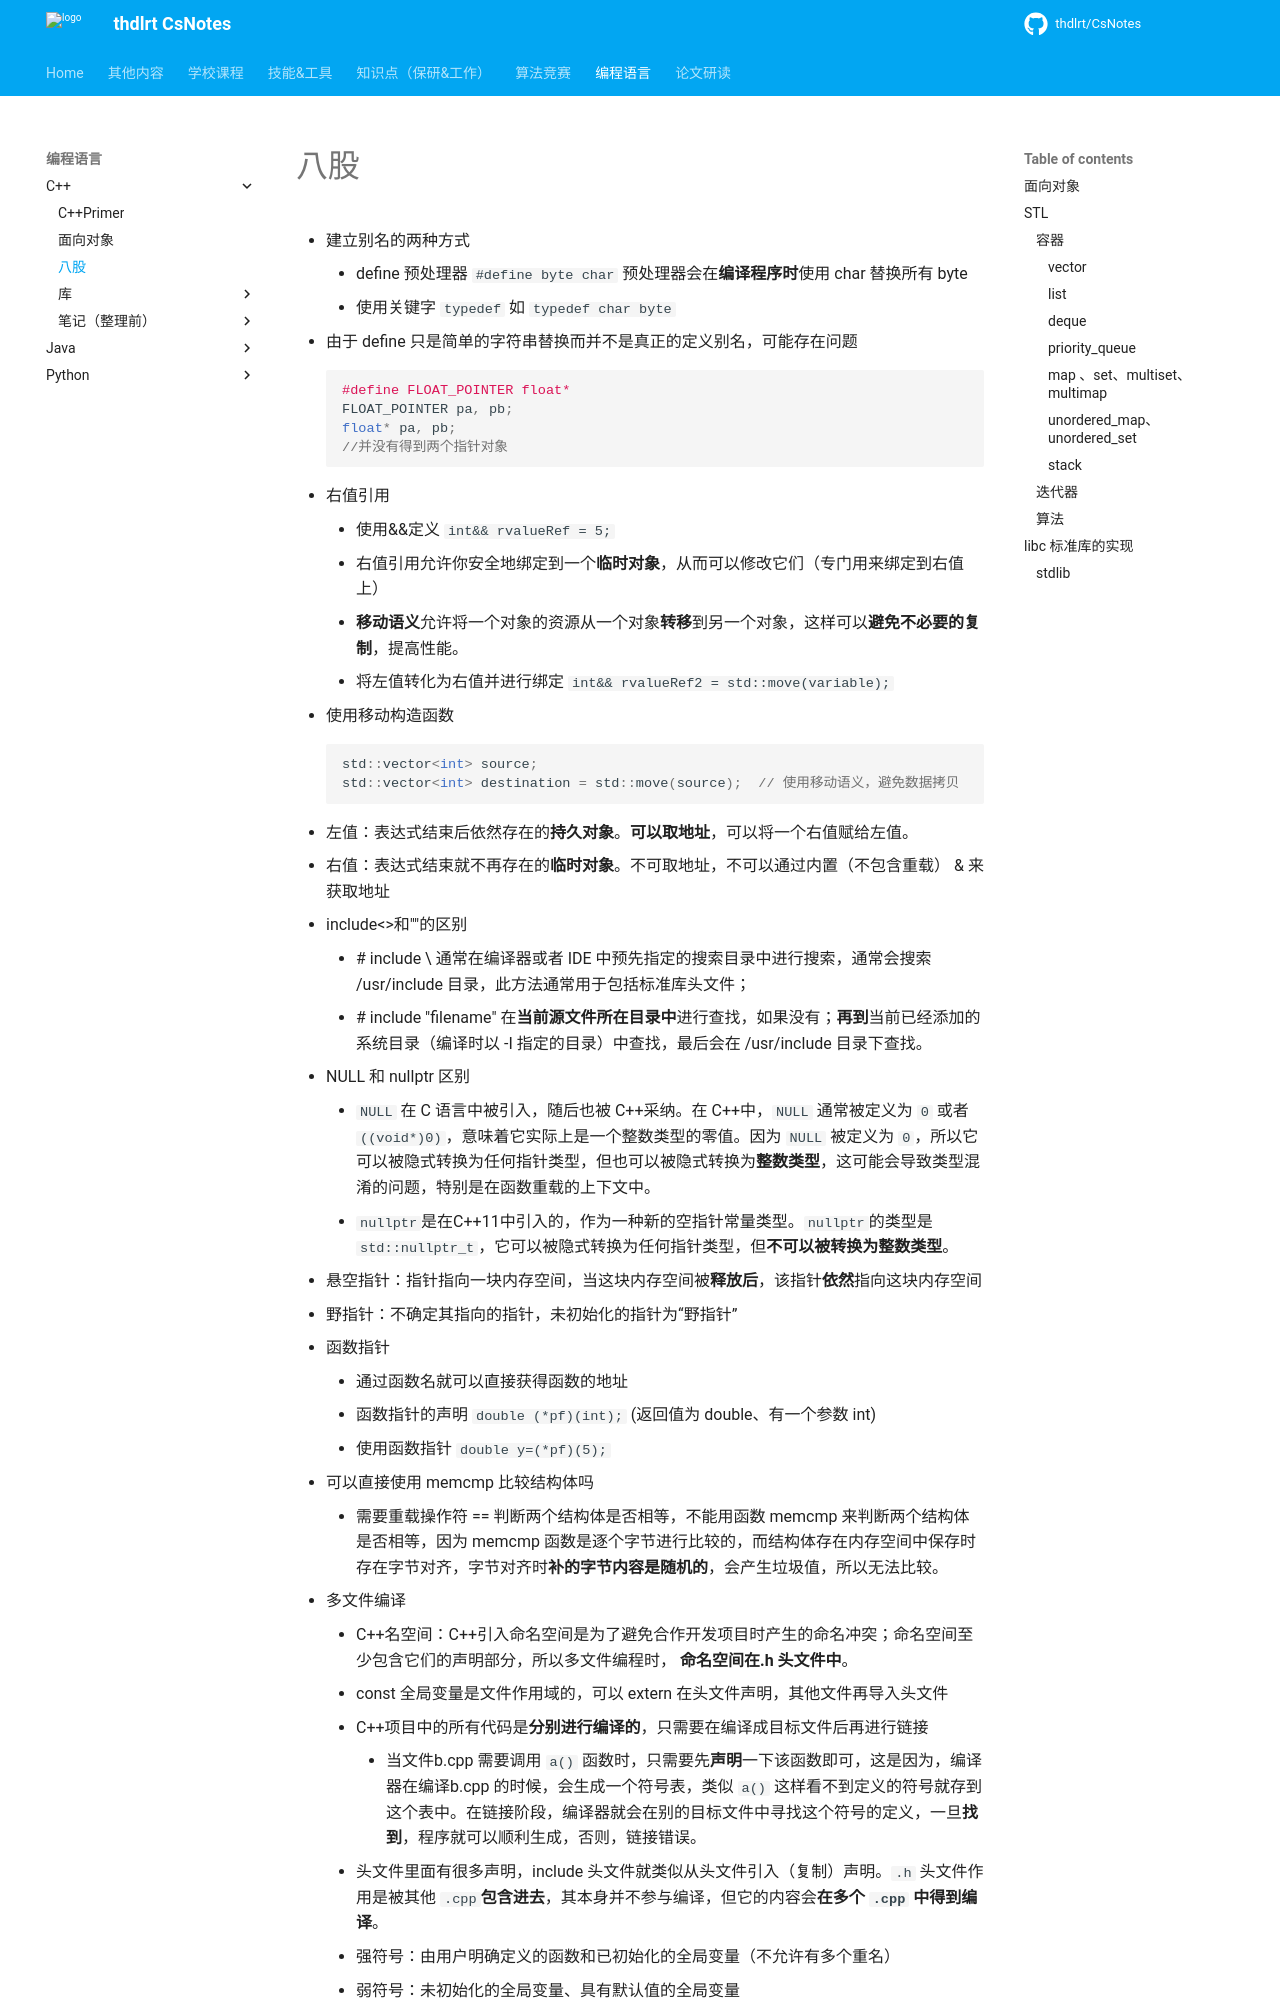

repository: thdlrt/CsNotes · page: 编程语言/c++/八股/index.html · generator: mkdocs

- 建立别名的两种方式
	- define 预处理器 `#define byte char` 预处理器会在**编译程序时**使用 char 替换所有 byte
	- 使用关键字 `typedef` 如 `typedef char byte`
- 由于 define 只是简单的字符串替换而并不是真正的定义别名，可能存在问题
```c++
#define FLOAT_POINTER float*
FLOAT_POINTER pa, pb;
float* pa, pb;
//并没有得到两个指针对象
```

- 右值引用
	- 使用&&定义 `int&& rvalueRef = 5;`
	- 右值引用允许你安全地绑定到一个**临时对象**，从而可以修改它们（专门用来绑定到右值上）
	- **移动语义**允许将一个对象的资源从一个对象**转移**到另一个对象，这样可以**避免不必要的复制**，提高性能。
	- 将左值转化为右值并进行绑定 `int&& rvalueRef2 = std::move(variable);`
- 使用移动构造函数
```cpp
std::vector<int> source;
std::vector<int> destination = std::move(source);  // 使用移动语义，避免数据拷贝
```
- 左值：表达式结束后依然存在的**持久对象**。**可以取地址**，可以将一个右值赋给左值。
- 右值：表达式结束就不再存在的**临时对象**。不可取地址，不可以通过内置（不包含重载） & 来获取地址

- include<>和""的区别
	- \# include \<filename> 通常在编译器或者 IDE 中预先指定的搜索目录中进行搜索，通常会搜索 /usr/include 目录，此方法通常用于包括标准库头文件； 
	- \# include "filename" 在**当前源文件所在目录中**进行查找，如果没有；**再到**当前已经添加的系统目录（编译时以 -I 指定的目录）中查找，最后会在 /usr/include 目录下查找。

- NULL 和 nullptr 区别
	- `NULL` 在 C 语言中被引入，随后也被 C++采纳。在 C++中，`NULL` 通常被定义为 `0` 或者 `((void*)0)`，意味着它实际上是一个整数类型的零值。因为 `NULL` 被定义为 `0`，所以它可以被隐式转换为任何指针类型，但也可以被隐式转换为**整数类型**，这可能会导致类型混淆的问题，特别是在函数重载的上下文中。
	- `nullptr`是在C++11中引入的，作为一种新的空指针常量类型。`nullptr`的类型是`std::nullptr_t`，它可以被隐式转换为任何指针类型，但**不可以被转换为整数类型**。

- 悬空指针：指针指向一块内存空间，当这块内存空间被**释放后**，该指针**依然**指向这块内存空间
- 野指针：不确定其指向的指针，未初始化的指针为“野指针”

- 函数指针
	- 通过函数名就可以直接获得函数的地址
	- 函数指针的声明 `double (*pf)(int);` (返回值为 double、有一个参数 int)
	- 使用函数指针 `double y=(*pf)(5);`

- 可以直接使用 memcmp 比较结构体吗
	- 需要重载操作符 == 判断两个结构体是否相等，不能用函数 memcmp 来判断两个结构体是否相等，因为 memcmp 函数是逐个字节进行比较的，而结构体存在内存空间中保存时存在字节对齐，字节对齐时**补的字节内容是随机的**，会产生垃圾值，所以无法比较。
